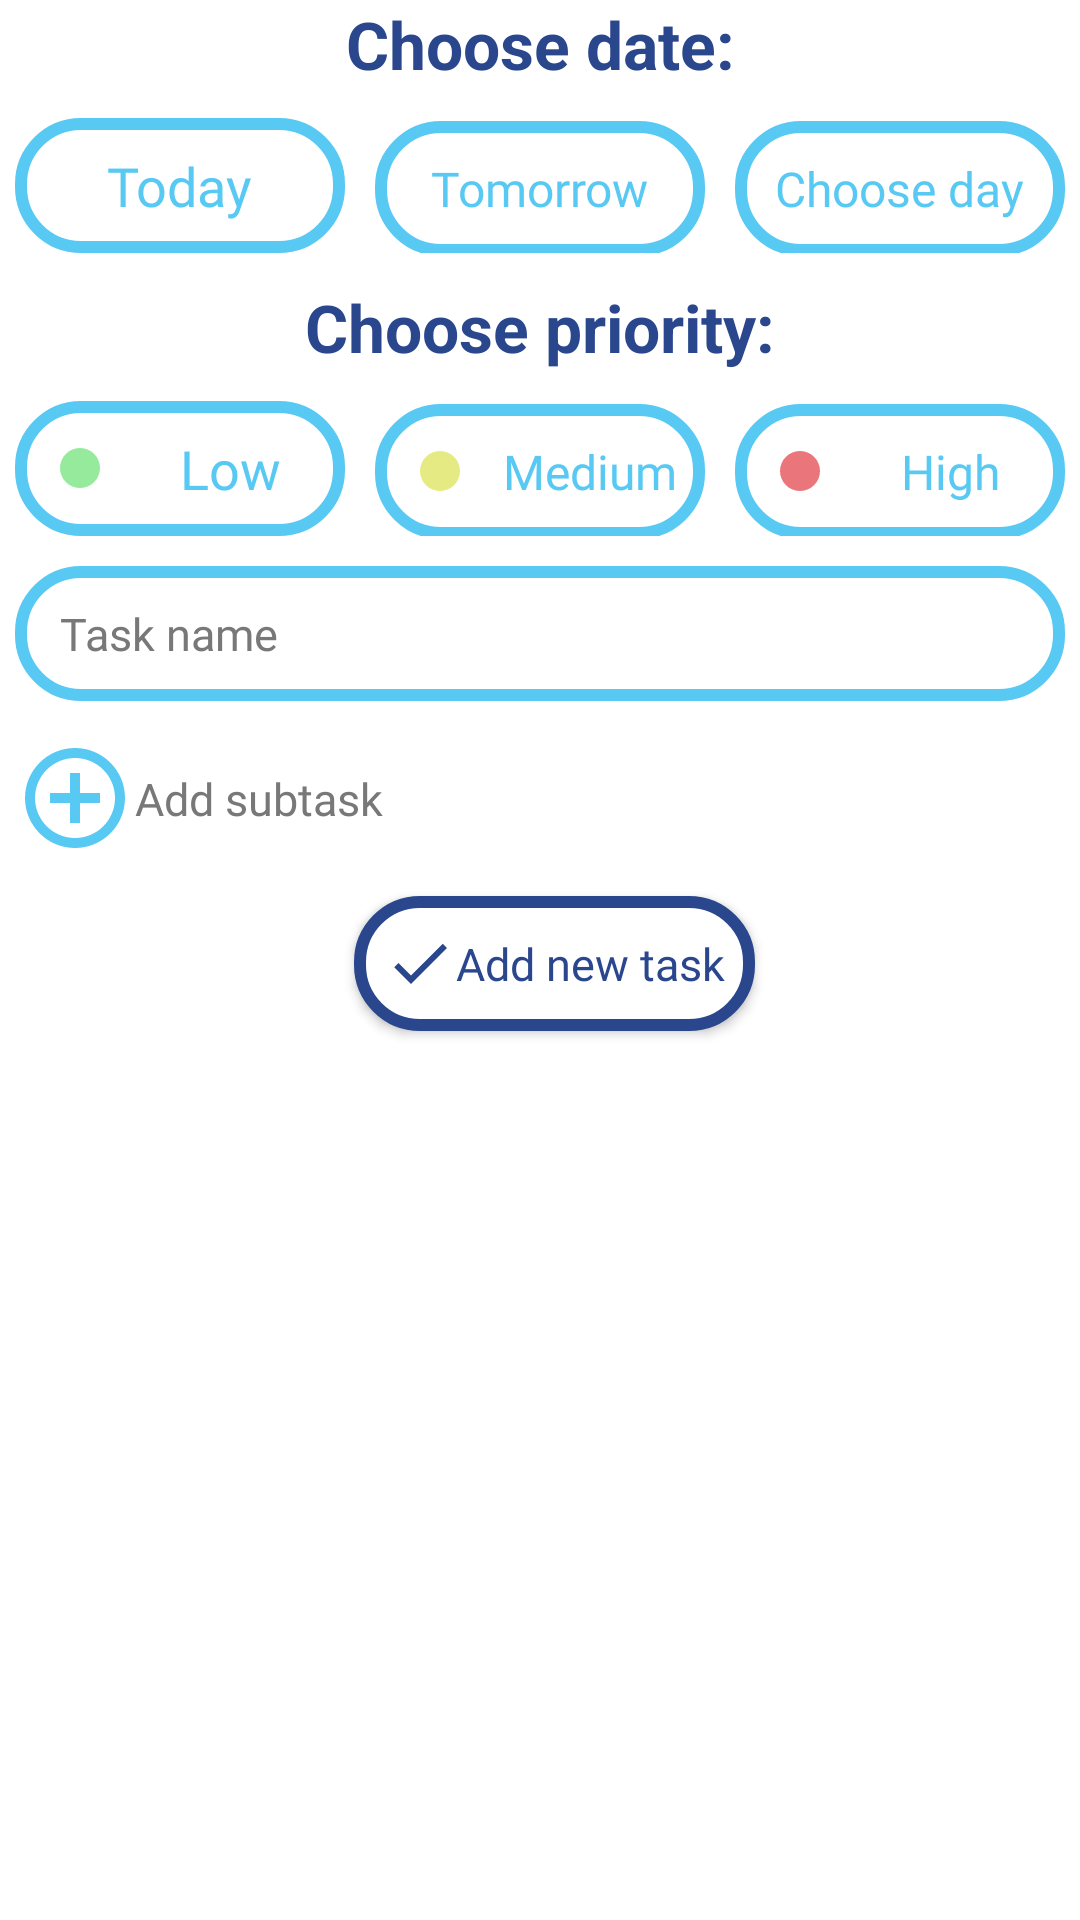

This screen was rendered from an Android layout file. Write that file and the resources it references.
<!-- AndroidManifest.xml: application theme Theme.AppCompat.NoActionBar -->
<!-- res/layout/add_tasks_fragment.xml -->
<?xml version="1.0" encoding="utf-8"?>
<ScrollView xmlns:android="http://schemas.android.com/apk/res/android"
    xmlns:app="http://schemas.android.com/apk/res-auto"
    xmlns:tools="http://schemas.android.com/tools"
    android:id="@+id/scrollView"
    android:layout_width="match_parent"
    android:layout_height="match_parent"
    android:background="@color/white"
    android:orientation="vertical">
   <LinearLayout
       android:id="@+id/linear_layout"
       android:layout_width="match_parent"
       android:layout_height="match_parent"
       android:background="@color/white"
       android:orientation="vertical">
    <TextView
        android:layout_width="match_parent"
        android:layout_height="wrap_content"
        android:text="@string/choose_date"
        android:textAlignment="center"
        android:textColor="@color/dark_blue"
        android:textSize="22sp"
        android:textStyle="bold" />

    <LinearLayout
        android:layout_width="match_parent"
        android:layout_height="wrap_content"
        android:layout_marginTop="10dp"
        android:orientation="horizontal">


        <RadioGroup
            android:id="@+id/date_group"
            android:layout_width="match_parent"
            android:layout_height="wrap_content"
            android:orientation="horizontal">

            <RadioButton
                android:id="@+id/today_btn"
                android:layout_width="match_parent"
                android:layout_height="45dp"
                android:layout_marginLeft="5dp"
                android:layout_marginRight="5dp"
                android:layout_weight="1"
                android:background="@drawable/radio_btn"
                android:button="@drawable/radio_btn"
                android:checked="false"
                android:fontFamily="@font/poppins_semibold"
                android:text="@string/today"
                android:textAlignment="center"
                android:textColor="@color/blue"
                android:textSize="18sp" />

            <RadioButton
                android:id="@+id/tomorrow_btn"
                android:layout_width="match_parent"
                android:layout_height="45dp"
                android:layout_marginLeft="5dp"
                android:layout_marginRight="5dp"
                android:layout_weight="1"
                android:background="@drawable/radio_btn"
                android:button="@drawable/radio_btn"
                android:fontFamily="@font/poppins_semibold"
                android:text="@string/tomorrow"
                android:textAlignment="center"
                android:textColor="@color/blue"
                android:textSize="16sp" />

            <RadioButton
                android:id="@+id/choose_day_btn"
                android:layout_width="match_parent"
                android:layout_height="45dp"
                android:layout_marginLeft="5dp"
                android:layout_marginRight="5dp"
                android:layout_weight="1"
                android:background="@drawable/radio_btn"
                android:button="@drawable/radio_btn"
                android:fontFamily="@font/poppins_semibold"
                android:text="@string/choose_day"
                android:textAlignment="center"
                android:textColor="@color/blue"
                android:textSize="16sp" />

        </RadioGroup>

    </LinearLayout>

       <TextView
           android:layout_width="match_parent"
           android:layout_height="wrap_content"
           android:layout_marginTop="10dp"
           android:layout_marginBottom="10dp"
           android:text="@string/choose_priority"
           android:textAlignment="center"
           android:textColor="@color/dark_blue"
           android:textSize="22sp"
           android:textStyle="bold" />

       <RadioGroup
           android:id="@+id/priority_group"
        android:layout_width="match_parent"
        android:layout_height="wrap_content"
        android:orientation="horizontal">

        <RadioButton
            android:id="@+id/low_btn"
            android:layout_width="match_parent"
            android:layout_height="45dp"
            android:layout_marginLeft="5dp"
            android:layout_marginRight="5dp"
            android:layout_weight="1"
            android:background="@drawable/radio_btn"
            android:button="@drawable/radio_btn"
            android:checked="false"
            android:drawableStart="@drawable/green"
            android:fontFamily="@font/poppins_semibold"
            android:paddingStart="10dp"
            android:text="@string/low"
            android:textAlignment="center"
            android:textColor="@color/blue"
            android:textSize="18sp" />

        <RadioButton
            android:id="@+id/medium_btn"
            android:layout_width="match_parent"
            android:layout_height="45dp"
            android:layout_marginLeft="5dp"
            android:layout_marginRight="5dp"
            android:layout_weight="1"
            android:background="@drawable/radio_btn"
            android:button="@drawable/radio_btn"
            android:drawableStart="@drawable/yellow"
            android:fontFamily="@font/poppins_semibold"
            android:paddingStart="10dp"
            android:text="@string/medium"
            android:textAlignment="center"
            android:textColor="@color/blue"
            android:textSize="16sp" />

        <RadioButton
            android:id="@+id/high_btn"
            android:layout_width="match_parent"
            android:layout_height="45dp"
            android:layout_marginLeft="5dp"
            android:layout_marginRight="5dp"
            android:layout_weight="1"
            android:background="@drawable/radio_btn"
            android:button="@drawable/radio_btn"
            android:drawableStart="@drawable/red"
            android:fontFamily="@font/poppins_semibold"
            android:paddingStart="10dp"
            android:text="@string/high"
            android:textAlignment="center"
            android:textColor="@color/blue"
            android:textSize="16sp" />

    </RadioGroup>

    <EditText
        android:id="@+id/task_name"
        android:layout_width="match_parent"
        android:layout_height="45dp"
        android:layout_marginLeft="5dp"
        android:layout_marginTop="10dp"
        android:layout_marginRight="5dp"
        android:background="@drawable/switch_button"
        android:fontFamily="@font/poppins_semibold"
        android:hint="@string/task_name"
        android:paddingStart="15dp"
        android:textColor="@color/dark_blue"
        android:textColorHint="@color/hint2"
        android:textSize="15sp"
        />
        <LinearLayout
            android:id="@+id/subtask_lay"
            android:layout_width="match_parent"
            android:layout_height="wrap_content"
            android:orientation="vertical">
        </LinearLayout>

       <Button
           android:id="@+id/add_subtask_btn"
           android:layout_width="wrap_content"
           android:layout_height="45dp"
           android:layout_marginStart="5dp"
           android:layout_marginTop="10dp"
           android:background="#00FFFFFF"
           android:drawableStart="@drawable/add_button"
           android:fontFamily="@font/poppins_semibold"
           android:text="@string/add_subtask"
           android:textAllCaps="false"
           android:textColor="@color/hint2"
           android:textSize="15sp"
            />
       <Button
           android:id="@+id/apply_btn"
           android:layout_width="wrap_content"
           android:layout_height="45dp"
           android:layout_marginStart="5dp"
           android:layout_marginTop="10dp"
           android:layout_marginBottom="10dp"
           android:background="@drawable/apply_button"
           android:drawableStart="@drawable/ic_baseline_check_24"
           android:paddingStart="10dp"
           android:paddingEnd="10dp"
           android:fontFamily="@font/poppins_semibold"
           android:text="@string/add_task"
           android:textAllCaps="false"
           android:layout_gravity="center"
           android:textColor="@color/dark_blue"
           android:textSize="15sp"
           />
   </LinearLayout>
</ScrollView>
<!-- resources referenced by this layout -->
<resources>
  <color name="blue">#58C9F3</color>
  <color name="dark_blue">#2A478E</color>
  <color name="hint2">#787878</color>
  <color name="white">#FFFFFF</color>
  <!-- drawable add_button (drawable) -->
  <vector android:height="40dp" android:tint="#58C9F3"
      android:viewportHeight="24" android:viewportWidth="24"
      android:width="40dp" xmlns:android="http://schemas.android.com/apk/res/android">
      <path android:fillColor="@android:color/white" android:pathData="M13,7h-2v4L7,11v2h4v4h2v-4h4v-2h-4L13,7zM12,2C6.48,2 2,6.48 2,12s4.48,10 10,10 10,-4.48 10,-10S17.52,2 12,2zM12,20c-4.41,0 -8,-3.59 -8,-8s3.59,-8 8,-8 8,3.59 8,8 -3.59,8 -8,8z"/>
  </vector>
  <!-- drawable green (drawable) -->
  <vector android:height="24dp" android:tint="#D6FFC7"
      android:viewportHeight="24" android:viewportWidth="24"
      android:width="24dp" xmlns:android="http://schemas.android.com/apk/res/android">
      <path android:fillColor="@android:color/white" android:pathData="M12,12m-10,0a10,10 0,1 1,20 0a10,10 0,1 1,-20 0"/>
  </vector>
  <!-- drawable ic_baseline_check_24 (drawable) -->
  <vector android:height="24dp" android:tint="#2A478E"
      android:viewportHeight="24" android:viewportWidth="24"
      android:width="24dp" xmlns:android="http://schemas.android.com/apk/res/android">
      <path android:fillColor="@android:color/white" android:pathData="M9,16.17L4.83,12l-1.42,1.41L9,19 21,7l-1.41,-1.41z"/>
  </vector>
  <!-- drawable radio_btn (drawable) -->
  <?xml version="1.0" encoding="utf-8"?>
  <selector xmlns:android="http://schemas.android.com/apk/res/android">
      <item android:state_checked="true" >
          <shape android:shape="rectangle"  >
              <corners android:radius="20dip" />
              <stroke android:width="10dip" android:color="@color/blue" />
              <solid android:color="@color/white"/>
          </shape>
      </item>
      <item android:state_checked="false">
          <shape android:shape="rectangle"  >
              <corners android:radius="20dip" />
              <stroke android:width="4dip" android:color="@color/blue" />
              <solid android:color="@color/white"/>
          </shape>
      </item>
      <item>
          <shape android:shape="rectangle"  >
              <corners android:radius="20dip" />
              <stroke android:width="4dip" android:color="@color/blue" />
              <solid android:color="@color/white"/>
          </shape>
      </item>
  </selector>
  <!-- drawable red (drawable) -->
  <vector android:height="24dp" android:tint="#FFA6A6"
      android:viewportHeight="24" android:viewportWidth="24"
      android:width="24dp" xmlns:android="http://schemas.android.com/apk/res/android">
      <path android:fillColor="@android:color/white" android:pathData="M12,12m-10,0a10,10 0,1 1,20 0a10,10 0,1 1,-20 0"/>
  </vector>
  <!-- drawable yellow (drawable) -->
  <vector android:height="24dp" android:tint="#F6F1A9"
      android:viewportHeight="24" android:viewportWidth="24"
      android:width="24dp" xmlns:android="http://schemas.android.com/apk/res/android">
      <path android:fillColor="@android:color/white" android:pathData="M12,12m-10,0a10,10 0,1 1,20 0a10,10 0,1 1,-20 0"/>
  </vector>
  <string name="add_subtask">Add subtask</string>
  <string name="add_task">Add new task</string>
  <string name="choose_date">Choose date:</string>
  <string name="choose_day">Choose day</string>
  <string name="choose_priority">Choose priority:</string>
  <string name="high">High</string>
  <string name="low">Low</string>
  <string name="medium">Medium</string>
  <string name="task_name">Task name</string>
  <string name="today">Today</string>
  <string name="tomorrow">Tomorrow</string>
</resources>
